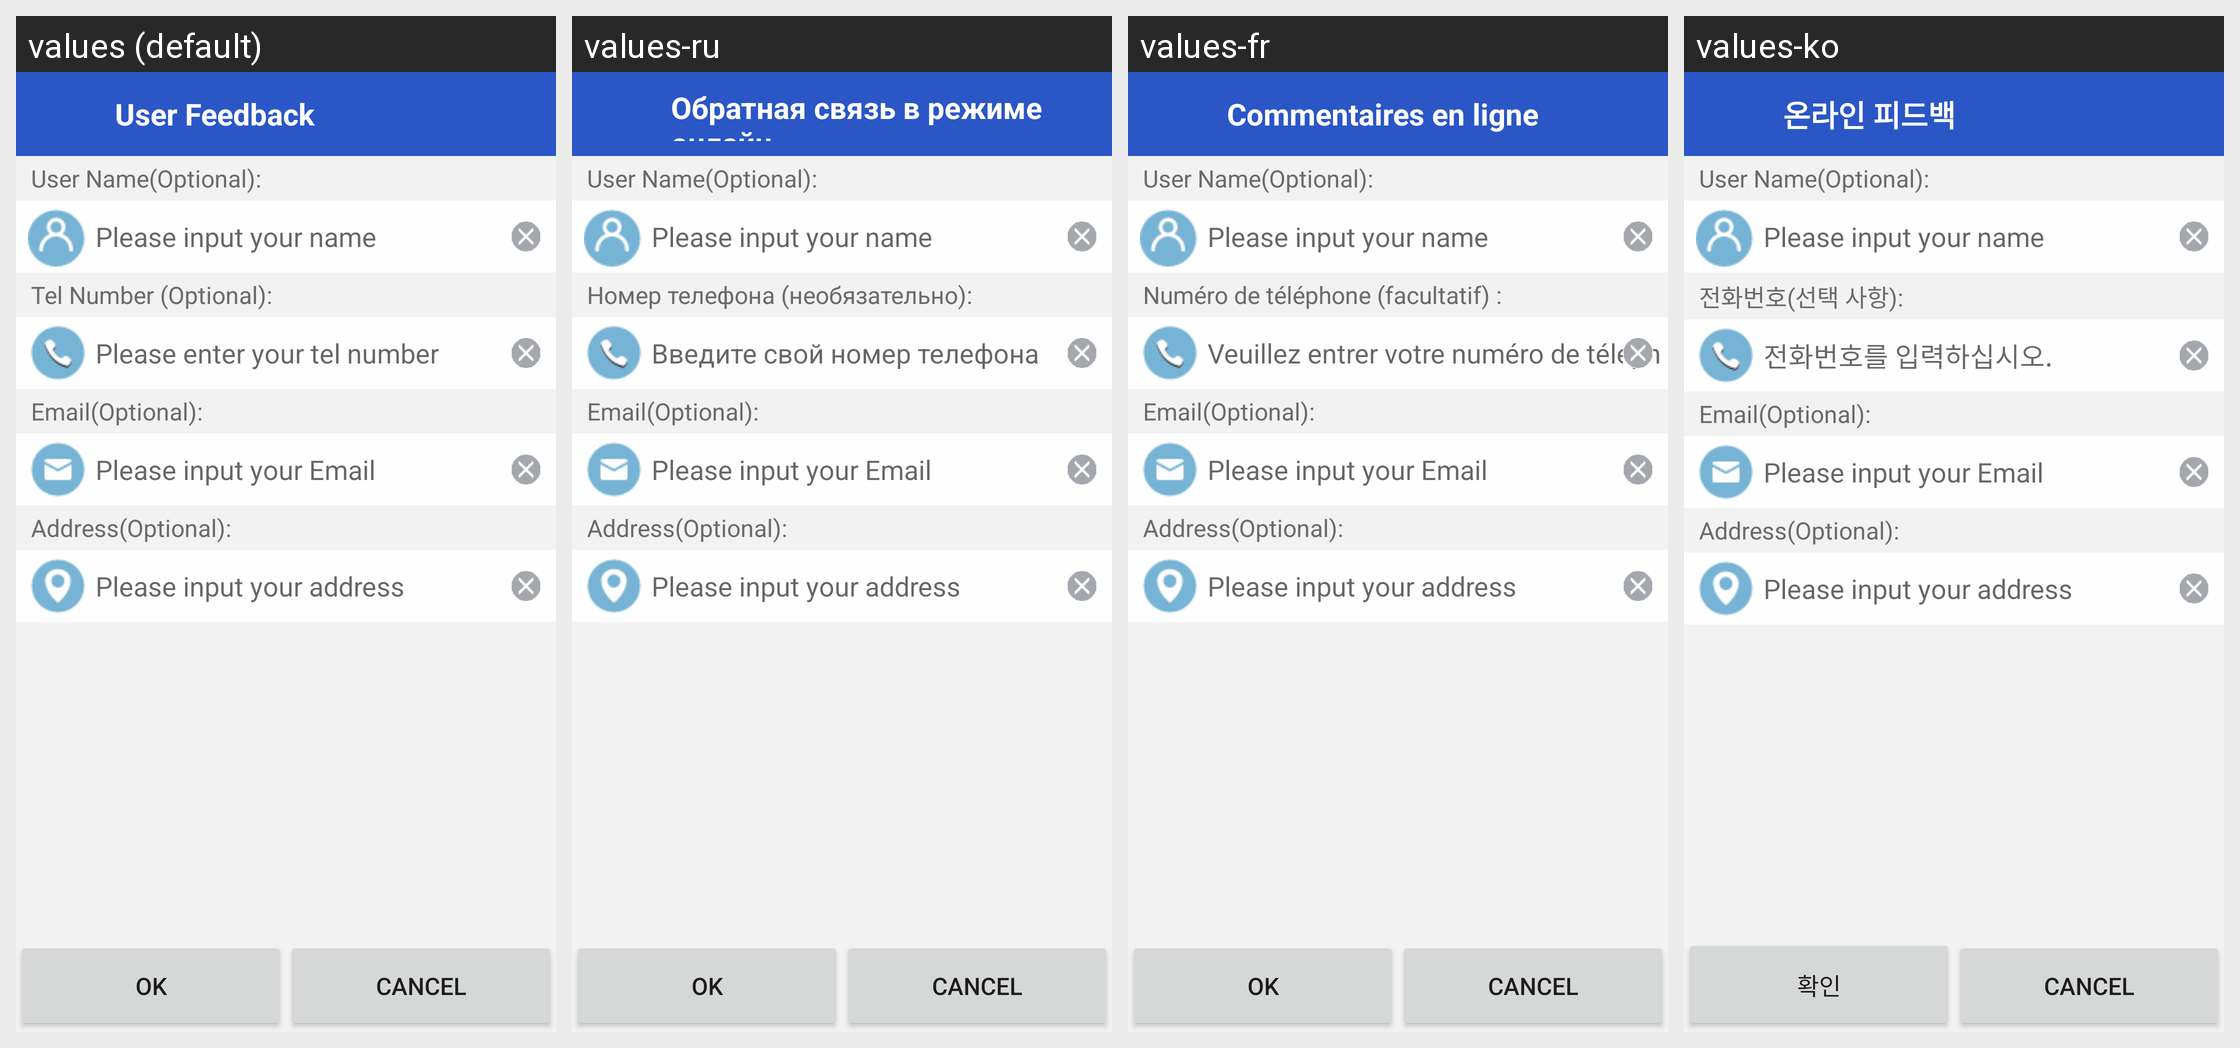

For this localized Android screen grid, give each drawn string resource with its value in every locale shown.
Android screen res/layout/userinfo_activity.xml rendered under 4 locales, left to right: values (default), values-ru, values-fr, values-ko. Device: Nexus 5 (rendered at 1080×1920; each locale shown at half size, 540×960, under a caption strip naming it); theme AppTheme.
Other locales in the repository, not shown: values-ar, values-da, values-de, values-en-rGB, values-es, values-es-rUS, values-hi, values-it, values-ja, values-nb, values-nl, values-pt, values-sv, values-th, values-zh, values-zh-rCN, values-zh-rTW.
Strings drawn on this screen, with the default value and each locale's value (text and hints the layout hard-codes, and strings that could not be matched under every locale, appear in the picture but are not listed):

user_name
  values: User Name(Optional):
  values-ru: User Name(Optional):  [not translated; the default value is used]
  values-fr: User Name(Optional):  [not translated; the default value is used]
  values-ko: User Name(Optional):  [not translated; the default value is used]

hint_user_name
  values: Please input your name
  values-ru: Please input your name  [not translated; the default value is used]
  values-fr: Please input your name  [not translated; the default value is used]
  values-ko: Please input your name  [not translated; the default value is used]

contact_number
  values: Tel Number (Optional):
  values-ru: Номер телефона (необязательно):
  values-fr: Numéro de téléphone (facultatif) :
  values-ko: 전화번호(선택 사항):

hint_telnum
  values: Please enter your tel number
  values-ru: Введите свой номер телефона
  values-fr: Veuillez entrer votre numéro de téléphone
  values-ko: 전화번호를 입력하십시오.

email
  values: Email(Optional):
  values-ru: Email(Optional):  [not translated; the default value is used]
  values-fr: Email(Optional):  [not translated; the default value is used]
  values-ko: Email(Optional):  [not translated; the default value is used]

hint_email
  values: Please input your Email
  values-ru: Please input your Email  [not translated; the default value is used]
  values-fr: Please input your Email  [not translated; the default value is used]
  values-ko: Please input your Email  [not translated; the default value is used]

address
  values: Address(Optional):
  values-ru: Address(Optional):  [not translated; the default value is used]
  values-fr: Address(Optional):  [not translated; the default value is used]
  values-ko: Address(Optional):  [not translated; the default value is used]

hint_address
  values: Please input your address
  values-ru: Please input your address  [not translated; the default value is used]
  values-fr: Please input your address  [not translated; the default value is used]
  values-ko: Please input your address  [not translated; the default value is used]

button_ok
  values: OK
  values-ru: OK
  values-fr: OK
  values-ko: 확인

dialog_cancel
  values: Cancel
  values-ru: Cancel  [not translated; the default value is used]
  values-fr: Cancel  [not translated; the default value is used]
  values-ko: Cancel  [not translated; the default value is used]

app_name
  values: User Feedback
  values-ru: Обратная связь в режиме онлайн
  values-fr: Commentaires en ligne
  values-ko: 온라인 피드백
